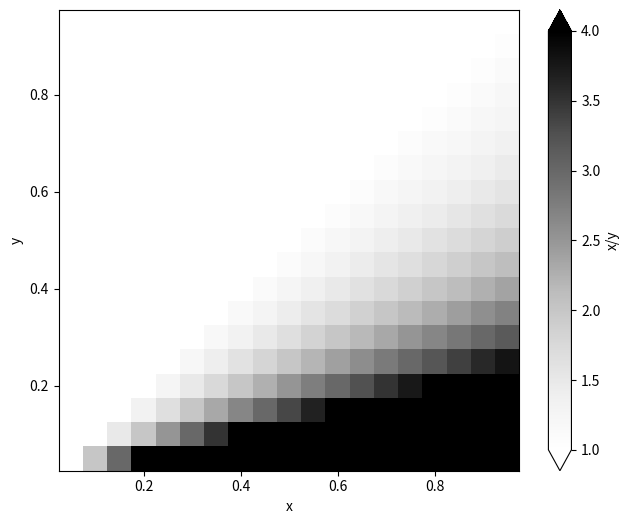

Write Python code to recreate this figure. (Note: this script raises an exception after producing the figure.)
import numpy as np
import matplotlib.pyplot as plt

thresh = 4 # survival threshold (vmax)
doub_width = 7.48
figsize = (doub_width,.8*doub_width)

x_range = np.r_[.05:1:.05]
y_range = x_range.copy()

def xy_ratio(x,y):
    return x/y


zgrid = np.zeros((len(x_range),len(y_range)))

col = -1
for x in x_range:
    col += 1
    row = -1
    for y in y_range:
        row += 1
        zgrid[row,col] = xy_ratio(x,y)

fig,ax = plt.subplots(figsize=figsize)

im = ax.pcolormesh(x_range,y_range,zgrid,cmap="Greys",vmin=1,vmax=thresh)
ax.set_xlabel("x")
ax.set_ylabel("y")
plt.colorbar(im,ax=ax,label="x/y",extend="both")

ax.axes.set_aspect('equal')

plt.savefig("figures/po-pd-ratio.pdf")

plt.show()

